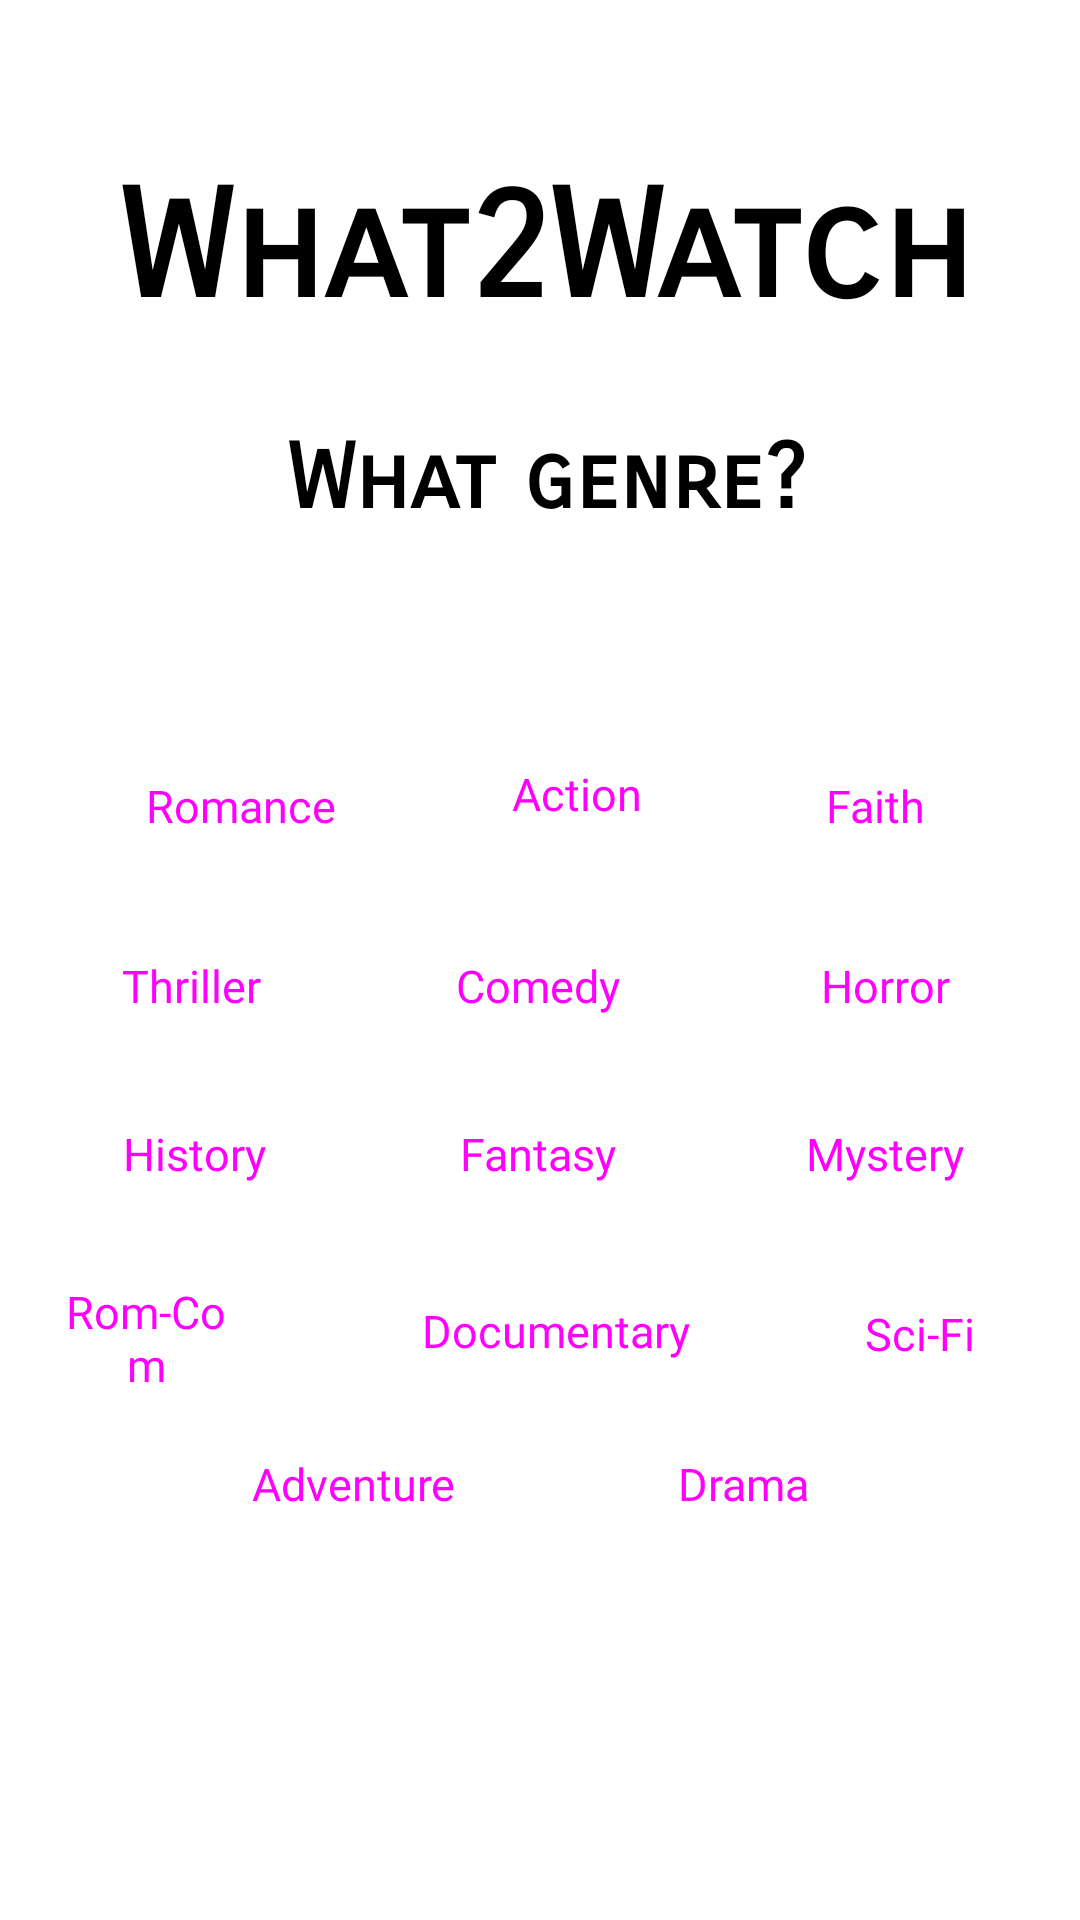

Layout XML and referenced resources for this Android screen:
<!-- AndroidManifest.xml: application theme Theme.What2WatchSvitlikOdunsiF23 -->
<!-- res/layout/fragment_q2.xml -->
<?xml version="1.0" encoding="utf-8"?>
<androidx.constraintlayout.widget.ConstraintLayout xmlns:android="http://schemas.android.com/apk/res/android"
    xmlns:app="http://schemas.android.com/apk/res-auto"
    xmlns:tools="http://schemas.android.com/tools"
    android:layout_width="match_parent"
    android:layout_height="match_parent"
    tools:context=".ui.q2genre.q2Fragment">

    <TextView
        android:id="@+id/text_Home"
        android:layout_width="311dp"
        android:layout_height="69dp"
        android:fontFamily="sans-serif-smallcaps"
        android:text=" What2Watch"
        android:textColor="#000000"
        android:textSize="50sp"
        android:textStyle="bold"
        app:layout_constraintBottom_toBottomOf="parent"
        app:layout_constraintEnd_toEndOf="parent"
        app:layout_constraintStart_toStartOf="parent"
        app:layout_constraintTop_toTopOf="parent"
        app:layout_constraintVertical_bias="0.092" />


    <TextView
        android:id="@+id/text_Genre"
        android:layout_width="186dp"
        android:layout_height="58dp"
        android:layout_marginTop="20dp"
        android:fontFamily="sans-serif-smallcaps"
        android:text=" What genre?"
        android:textColor="#000000"
        android:textSize="30sp"
        android:textStyle="bold"
        app:layout_constraintEnd_toEndOf="@+id/text_Home"
        app:layout_constraintHorizontal_bias="0.496"
        app:layout_constraintStart_toStartOf="@+id/text_Home"
        app:layout_constraintTop_toBottomOf="@id/text_Home"
        app:layout_constraintVertical_chainStyle="packed" />

    <Button
        android:id="@+id/btn_romance"
        style="@style/Widget.Material3.Button"
        android:layout_width="wrap_content"
        android:layout_height="wrap_content"
        android:layout_marginTop="4dp"
        android:backgroundTint="#7973F7"
        android:fontFamily="@font/alata"
        android:text="Romance"
        android:textSize="15dp"
        app:layout_constraintEnd_toEndOf="@+id/text_Home"
        app:layout_constraintHorizontal_bias="0.0"
        app:layout_constraintStart_toStartOf="@+id/text_Home"
        app:layout_constraintTop_toTopOf="@+id/btn_action" />

    <Button
        android:id="@+id/btn_drama"
        style="@style/Widget.Material3.Button"
        android:layout_width="wrap_content"
        android:layout_height="wrap_content"
        android:layout_marginTop="4dp"
        android:backgroundTint="#7973F7"
        android:fontFamily="@font/alata"
        android:text="Drama"
        android:textSize="15dp"
        app:layout_constraintEnd_toEndOf="parent"
        app:layout_constraintHorizontal_bias="0.282"
        app:layout_constraintStart_toEndOf="@+id/btn_adventure"
        app:layout_constraintTop_toBottomOf="@+id/btn_doc" />

    <Button
        android:id="@+id/btn_history"
        style="@style/Widget.Material3.Button"
        android:layout_width="wrap_content"
        android:layout_height="wrap_content"
        android:layout_marginTop="8dp"
        android:backgroundTint="#7973F7"
        android:fontFamily="@font/alata"
        android:text="History"
        android:textSize="15dp"
        app:layout_constraintEnd_toStartOf="@+id/btn_fantasy"
        app:layout_constraintStart_toStartOf="parent"
        app:layout_constraintTop_toBottomOf="@+id/btn_comedy" />

    <Button
        android:id="@+id/btn_mystery"
        style="@style/Widget.Material3.Button"
        android:layout_width="wrap_content"

        android:layout_height="wrap_content"
        android:layout_marginTop="8dp"
        android:backgroundTint="#7973F7"
        android:fontFamily="@font/alata"
        android:text="Mystery"
        android:textSize="15dp"
        app:layout_constraintEnd_toEndOf="parent"
        app:layout_constraintHorizontal_bias="0.509"
        app:layout_constraintStart_toEndOf="@+id/btn_fantasy"
        app:layout_constraintTop_toBottomOf="@+id/btn_comedy"
        tools:ignore="MissingConstraints" />

    <Button
        android:id="@+id/btn_fantasy"
        style="@style/Widget.Material3.Button"
        android:layout_width="wrap_content"
        android:layout_height="wrap_content"
        android:layout_marginTop="8dp"
        android:backgroundTint="#7973F7"
        android:fontFamily="@font/alata"
        android:text="Fantasy"
        android:textSize="15dp"
        app:layout_constraintEnd_toEndOf="parent"
        app:layout_constraintHorizontal_bias="0.498"
        app:layout_constraintStart_toStartOf="parent"
        app:layout_constraintTop_toBottomOf="@+id/btn_comedy"
        tools:ignore="MissingConstraints" />

    <Button
        android:id="@+id/btn_horror"
        style="@style/Widget.Material3.Button"
        android:layout_width="wrap_content"
        android:layout_height="wrap_content"
        android:layout_marginTop="16dp"
        android:backgroundTint="#7973F7"
        android:fontFamily="@font/alata"
        android:text="Horror"
        android:textSize="15dp"
        app:layout_constraintEnd_toEndOf="parent"
        app:layout_constraintHorizontal_bias="0.492"
        app:layout_constraintStart_toEndOf="@+id/btn_comedy"
        app:layout_constraintTop_toBottomOf="@+id/btn_action" />

    <Button
        android:id="@+id/btn_Scifi"
        style="@style/Widget.Material3.Button"
        android:layout_width="wrap_content"
        android:layout_height="wrap_content"
        android:layout_marginTop="12dp"
        android:backgroundTint="#7973F7"
        android:fontFamily="@font/alata"
        android:text="Sci-Fi"
        android:textSize="15dp"
        app:layout_constraintEnd_toEndOf="parent"
        app:layout_constraintHorizontal_bias="0.114"
        app:layout_constraintStart_toEndOf="@+id/btn_doc"
        app:layout_constraintTop_toBottomOf="@+id/btn_fantasy"
        tools:ignore="MissingConstraints" />

    <Button
        android:id="@+id/btn_faith"
        style="@style/Widget.Material3.Button"
        android:layout_width="wrap_content"
        android:layout_height="wrap_content"
        android:layout_marginTop="4dp"
        android:backgroundTint="#7973F7"
        android:fontFamily="@font/alata"
        android:text="Faith"
        android:textSize="15dp"
        app:layout_constraintEnd_toEndOf="@+id/text_Home"
        app:layout_constraintHorizontal_bias="1.0"
        app:layout_constraintStart_toStartOf="@+id/text_Home"
        app:layout_constraintTop_toTopOf="@+id/btn_action" />

    <Button
        android:id="@+id/btn_comedy"
        style="@style/Widget.Material3.Button"
        android:layout_width="wrap_content"
        android:layout_height="wrap_content"
        android:layout_marginTop="16dp"
        android:backgroundTint="#7973F7"
        android:fontFamily="@font/alata"
        android:text="Comedy"
        android:textSize="15dp"
        app:layout_constraintEnd_toEndOf="parent"
        app:layout_constraintHorizontal_bias="0.498"
        app:layout_constraintStart_toStartOf="parent"
        app:layout_constraintTop_toBottomOf="@+id/btn_action" />

    <Button
        android:id="@+id/btn_romcom"
        style="@style/Widget.Material3.Button"
        android:layout_width="114dp"
        android:layout_height="51dp"
        android:layout_marginTop="12dp"
        android:layout_marginEnd="4dp"
        android:backgroundTint="#7973F7"
        android:fontFamily="@font/alata"
        android:text="Rom-Com"
        android:textSize="15dp"
        app:layout_constraintEnd_toStartOf="@+id/btn_doc"
        app:layout_constraintTop_toBottomOf="@+id/btn_fantasy" />

    <Button
        android:id="@+id/btn_adventure"
        style="@style/Widget.Material3.Button"
        android:layout_width="wrap_content"
        android:layout_height="wrap_content"
        android:layout_marginTop="4dp"
        android:backgroundTint="#7973F7"
        android:fontFamily="@font/alata"
        android:text="Adventure"
        android:textSize="15dp"
        app:layout_constraintEnd_toEndOf="parent"
        app:layout_constraintHorizontal_bias="0.244"
        app:layout_constraintStart_toStartOf="parent"
        app:layout_constraintTop_toBottomOf="@+id/btn_doc"
        tools:ignore="MissingConstraints" />

    <Button
        android:id="@+id/btn_doc"
        style="@style/Widget.Material3.Button"
        android:layout_width="152dp"
        android:layout_height="46dp"
        android:layout_marginTop="12dp"
        android:backgroundTint="#7973F7"
        android:fontFamily="@font/alata"
        android:text="Documentary"
        android:textSize="15dp"
        app:layout_constraintEnd_toEndOf="parent"
        app:layout_constraintHorizontal_bias="0.525"
        app:layout_constraintStart_toStartOf="parent"
        app:layout_constraintTop_toBottomOf="@+id/btn_fantasy" />

    <Button
        android:id="@+id/btn_action"
        style="@style/Widget.Material3.Button"
        android:layout_width="wrap_content"
        android:layout_height="wrap_content"
        android:layout_marginTop="188dp"
        android:backgroundTint="#7973F7"
        android:fontFamily="@font/alata"
        android:text="Action"
        android:textSize="15dp"
        app:layout_constraintEnd_toEndOf="@+id/text_Home"
        app:layout_constraintHorizontal_bias="0.556"
        app:layout_constraintStart_toStartOf="@+id/text_Home"
        app:layout_constraintTop_toTopOf="@+id/text_Home" />

    <Button
        android:id="@+id/btn_thriller"
        style="@style/Widget.Material3.Button"
        android:layout_width="wrap_content"
        android:layout_height="wrap_content"
        android:layout_marginTop="16dp"
        android:backgroundTint="#7973F7"
        android:fontFamily="@font/alata"
        android:text="Thriller"
        android:textSize="15dp"
        app:layout_constraintEnd_toStartOf="@+id/btn_comedy"
        app:layout_constraintHorizontal_bias="0.491"
        app:layout_constraintStart_toStartOf="parent"
        app:layout_constraintTop_toBottomOf="@+id/btn_action"
        tools:ignore="MissingConstraints" />


</androidx.constraintlayout.widget.ConstraintLayout>
<!-- resources referenced by this layout -->
<resources>
  <style name="Theme.What2WatchSvitlikOdunsiF23" parent="Theme.MaterialComponents.DayNight.DarkActionBar">
          
          <item name="colorPrimary">@color/purple_500</item>
          <item name="colorPrimaryVariant">@color/purple_700</item>
          <item name="colorOnPrimary">@color/white</item>
          
          <item name="colorSecondary">@color/teal_200</item>
          <item name="colorSecondaryVariant">@color/teal_700</item>
          <item name="colorOnSecondary">@color/black</item>
          
          <item name="android:statusBarColor">?attr/colorPrimaryVariant</item>
          
      </style>
  <color name="purple_500">#FF6200EE</color>
  <color name="purple_700">#FF3700B3</color>
  <color name="white">#FFFFFFFF</color>
  <color name="teal_200">#FF03DAC5</color>
  <color name="teal_700">#FF018786</color>
  <color name="black">#FF000000</color>
</resources>
